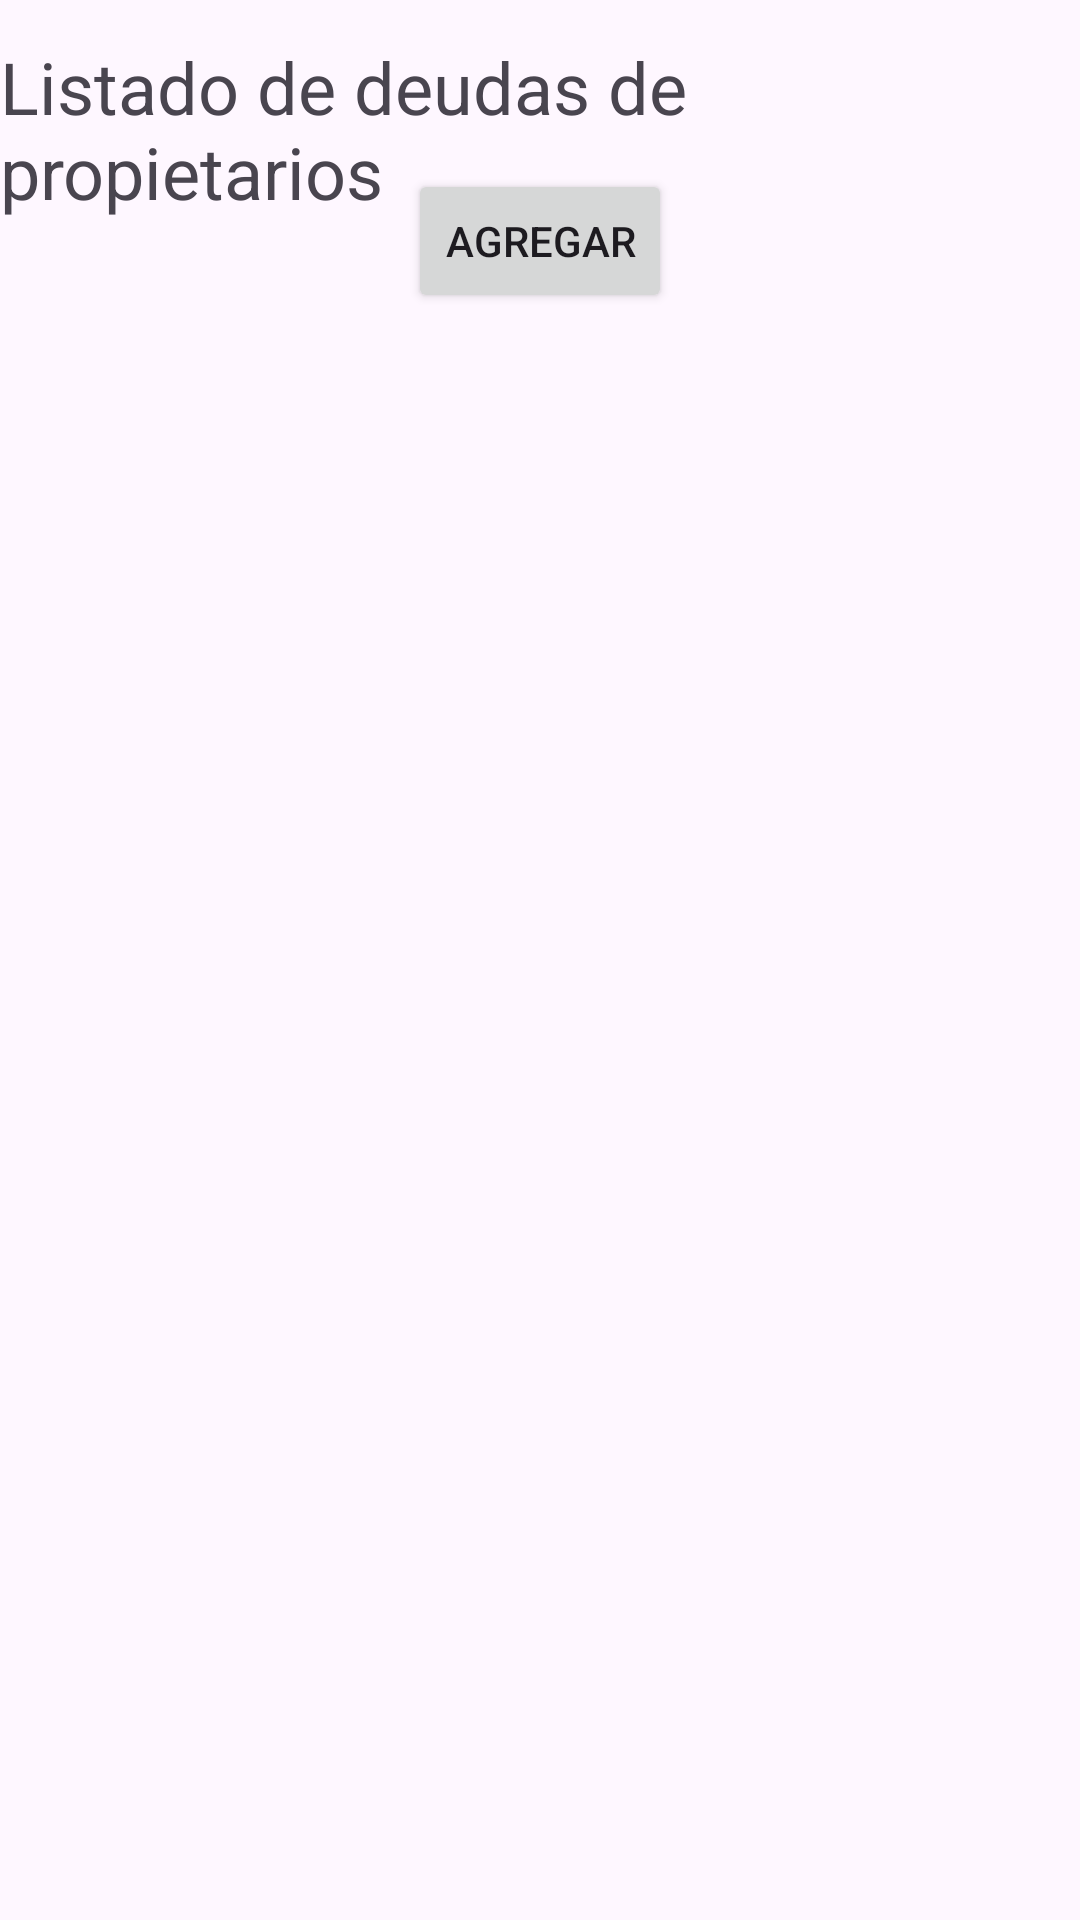

Here is an Android app screen rendered from its layout file. Give the layout XML and the strings, colors and styles it references.
<!-- AndroidManifest.xml: application theme Theme.SQLiteConnection -->
<!-- res/layout/activity_consultar_deudas.xml -->
<?xml version="1.0" encoding="utf-8"?>
<androidx.constraintlayout.widget.ConstraintLayout xmlns:android="http://schemas.android.com/apk/res/android"
    xmlns:app="http://schemas.android.com/apk/res-auto"
    xmlns:tools="http://schemas.android.com/tools"
    android:layout_width="match_parent"
    android:layout_height="match_parent"
    tools:context=".ConsultarDeudas">

    <ScrollView
        android:id="@+id/listadoDeudasScrollView"
        android:layout_width="407dp"
        android:layout_height="629dp"
        app:layout_constraintBottom_toBottomOf="parent"
        app:layout_constraintEnd_toEndOf="parent"
        app:layout_constraintHorizontal_bias="0.0"
        app:layout_constraintStart_toStartOf="parent"
        app:layout_constraintTop_toBottomOf="@+id/agregarDeudaViewButton">

        <LinearLayout
            android:layout_width="match_parent"
            android:layout_height="wrap_content"
            android:orientation="vertical">

            <TableLayout
                android:id="@+id/tablaDeudas"
                android:layout_width="match_parent"
                android:layout_height="match_parent">

            </TableLayout>
        </LinearLayout>
    </ScrollView>

    <TextView
        android:id="@+id/listadoDeudasTextView"
        android:layout_width="wrap_content"
        android:layout_height="wrap_content"
        android:text="Listado de deudas de propietarios"
        android:textSize="24sp"
        app:layout_constraintBottom_toBottomOf="@+id/listadoDeudasScrollView"
        app:layout_constraintEnd_toEndOf="parent"
        app:layout_constraintStart_toStartOf="parent"
        app:layout_constraintTop_toTopOf="parent"
        app:layout_constraintVertical_bias="0.02" />

    <Button
        android:id="@+id/agregarDeudaViewButton"
        android:layout_width="wrap_content"
        android:layout_height="wrap_content"
        android:text="Agregar"
        app:layout_constraintBottom_toBottomOf="parent"
        app:layout_constraintEnd_toEndOf="parent"
        app:layout_constraintStart_toStartOf="parent"
        app:layout_constraintTop_toTopOf="parent"
        app:layout_constraintVertical_bias="0.095" />
</androidx.constraintlayout.widget.ConstraintLayout>
<!-- resources referenced by this layout -->
<resources>
  <style name="Theme.SQLiteConnection" parent="Base.Theme.SQLiteConnection" />
  <style name="Base.Theme.SQLiteConnection" parent="Theme.Material3.DayNight.NoActionBar">
          
          
      </style>
</resources>
